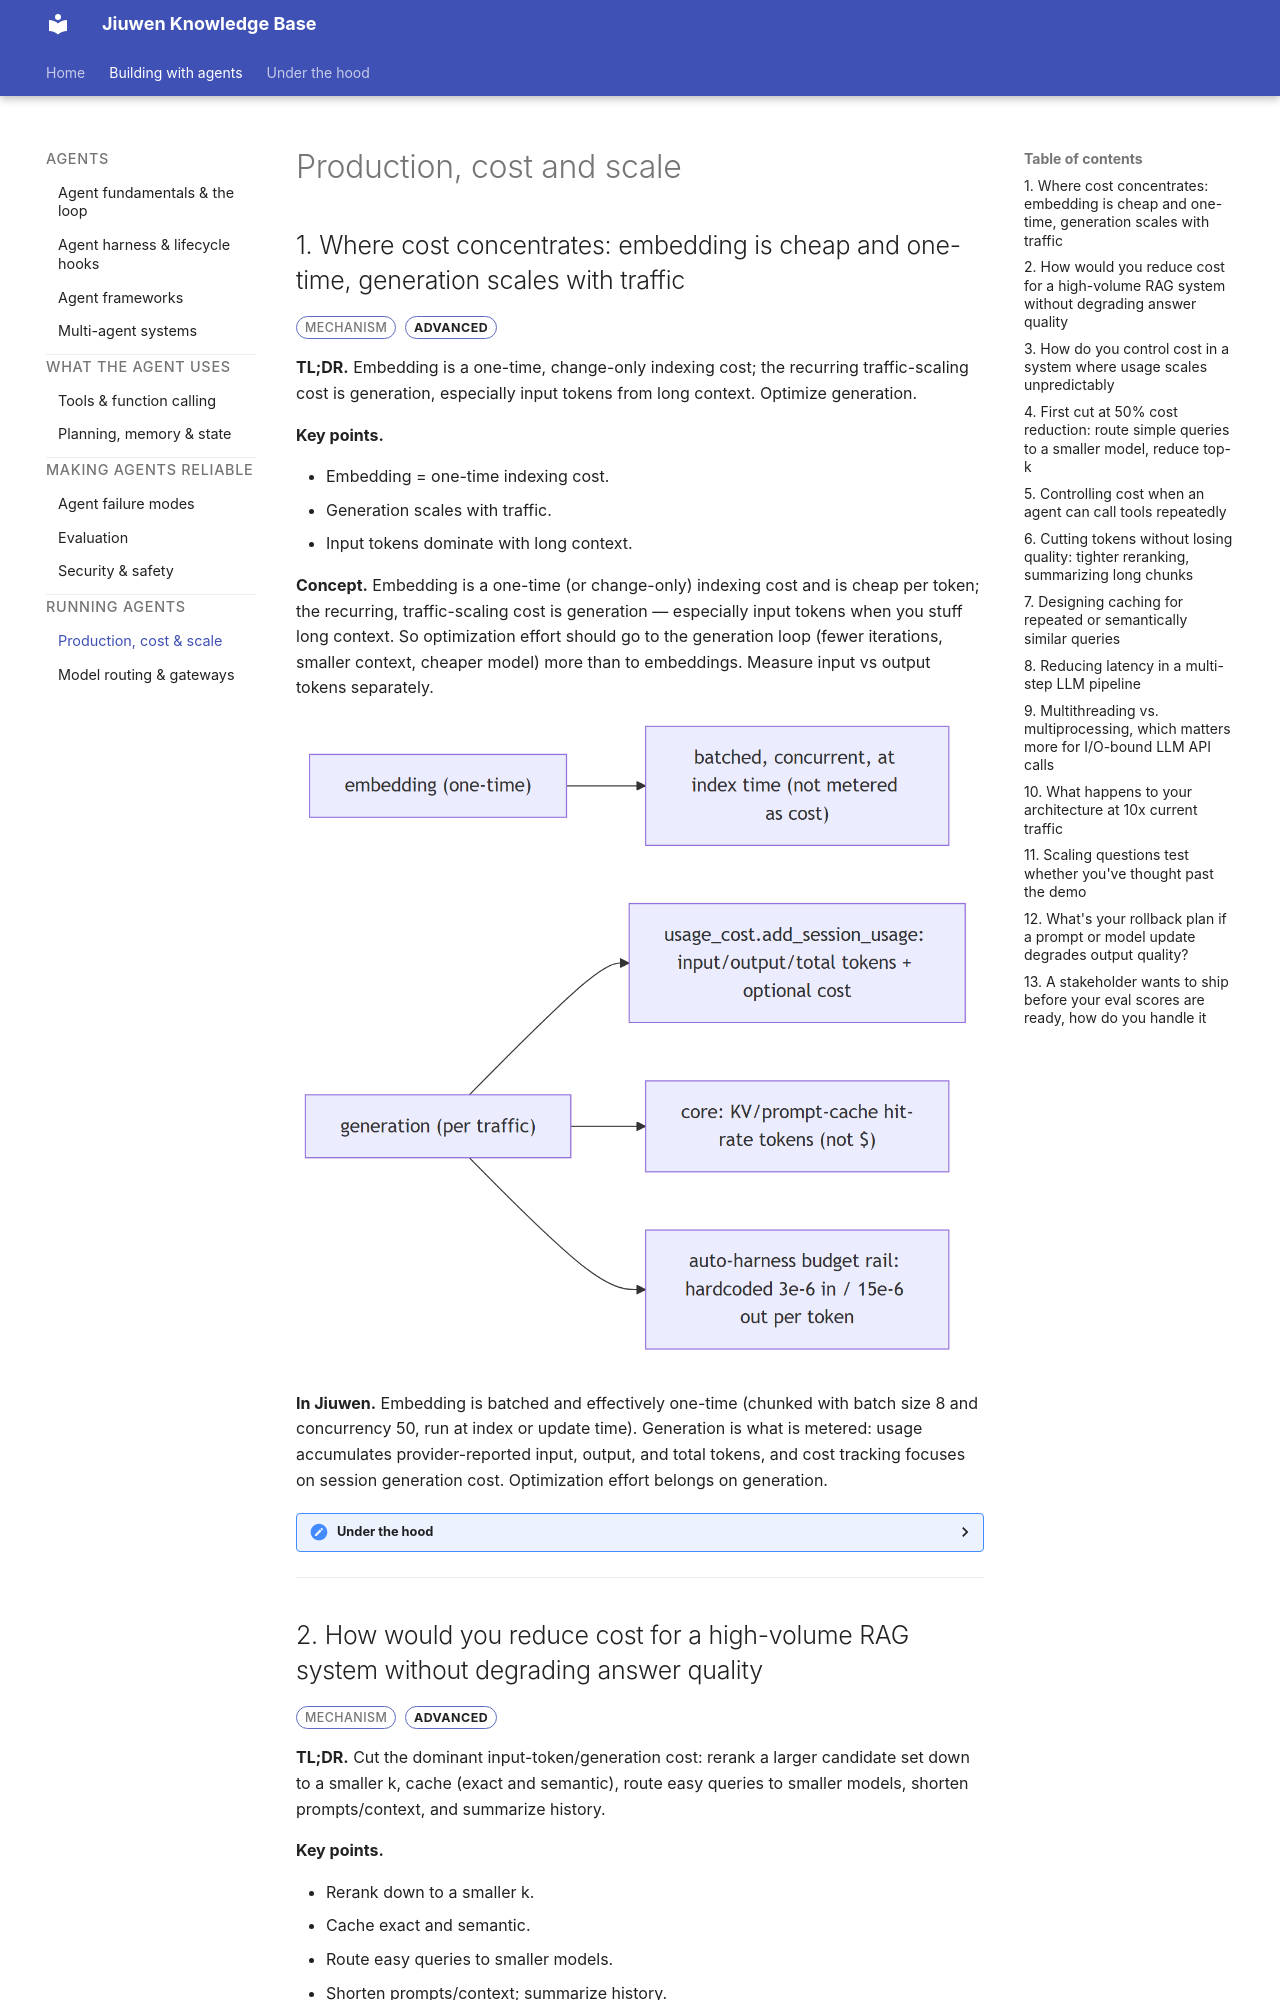

repository: michaelatamuk/openjiuwen-knowledge · page: 16-production-cost-and-scale.html · generator: mkdocs

<div class="topic-nav">
<a class="topic-nav__link topic-nav__prev" href="18-security-and-safety.html"><span class="topic-nav__dir">← Previous</span><span class="topic-nav__name">Security and safety</span></a>
<a class="topic-nav__link topic-nav__next" href="24-ai-gateway.html"><span class="topic-nav__dir">Next →</span><span class="topic-nav__name">Model routing &amp; gateways</span></a>
</div>

# Production, cost and scale

## 1. Where cost concentrates: embedding is cheap and one-time, generation scales with traffic

<span class="badge badge-type">Mechanism</span> <span class="badge badge-advanced">advanced</span>

**TL;DR.** Embedding is a one-time, change-only indexing cost; the recurring traffic-scaling cost is generation, especially input tokens from long context. Optimize generation.

**Key points.**

- Embedding = one-time indexing cost.
- Generation scales with traffic.
- Input tokens dominate with long context.

**Concept.** Embedding is a one-time (or change-only) indexing cost and is cheap per token; the recurring, traffic-scaling cost is generation — especially input tokens when you stuff long context. So optimization effort should go to the generation loop (fewer iterations, smaller context, cheaper model) more than to embeddings. Measure input vs output tokens separately.

![diagram](assets/diagrams/678787d15a134709bd7c3e9d506f423f68401abd.png)

**In Jiuwen.** Embedding is batched and effectively one-time (chunked with batch size 8 and concurrency 50, run at index or update time). Generation is what is metered: usage accumulates provider-reported input, output, and total tokens, and cost tracking focuses on session generation cost. Optimization effort belongs on generation.

<details markdown="1">
<summary><b>Under the hood</b></summary>

**Implementation**

Embedding is batched and effectively one-time: `APIEmbedding` chunks texts (`max_batch_size=8`, `max_concurrent=50`) and `compute_chunk_embeddings` runs at index/update time. Generation is what is metered: `usage_cost.add_session_usage` accumulates provider-reported `input_tokens`/`output_tokens`/`total_tokens` (and optional costs) per session, fed by every `chat.usage_metadata` event. Core tracks KV/prompt-cache hit rates (tokens, not dollars). The only per-token dollar rates are hardcoded estimates in the auto-harness budget rail.

**Code anchors**

| Code anchor | What it points to |
|---|---|
| `agent-core/openjiuwen/core/retrieval/embedding/api_embedding.py:45` | max_batch_size: int = 8; :46 max_concurrent: int = 50; :194 batch + gather |
| `agent-core/openjiuwen/core/retrieval/indexing/indexer/embed_chunks.py:21` | compute_chunk_embeddings at index/update time |
| `agent-core/openjiuwen/core/context_engine/usage/provider_usage.py:14` | normalizes input/cache tokens; agent-core/openjiuwen/core/context_engine/usage/session_aggregator.py:45 — cache hit-rate aggregation |
| `jiuwenswarm/jiuwenswarm/server/runtime/usage_cost.py:101` | add_session_usage; jiuwenswarm/jiuwenswarm/server/runtime/agent_adapter/interface_deep.py:17212 — usage events |
| `agent-core/openjiuwen/auto_harness/rails/budget_rail.py:24` | input 3e-6 / output 15e-6 USD per token; :85 cost computed |

</details>

---
